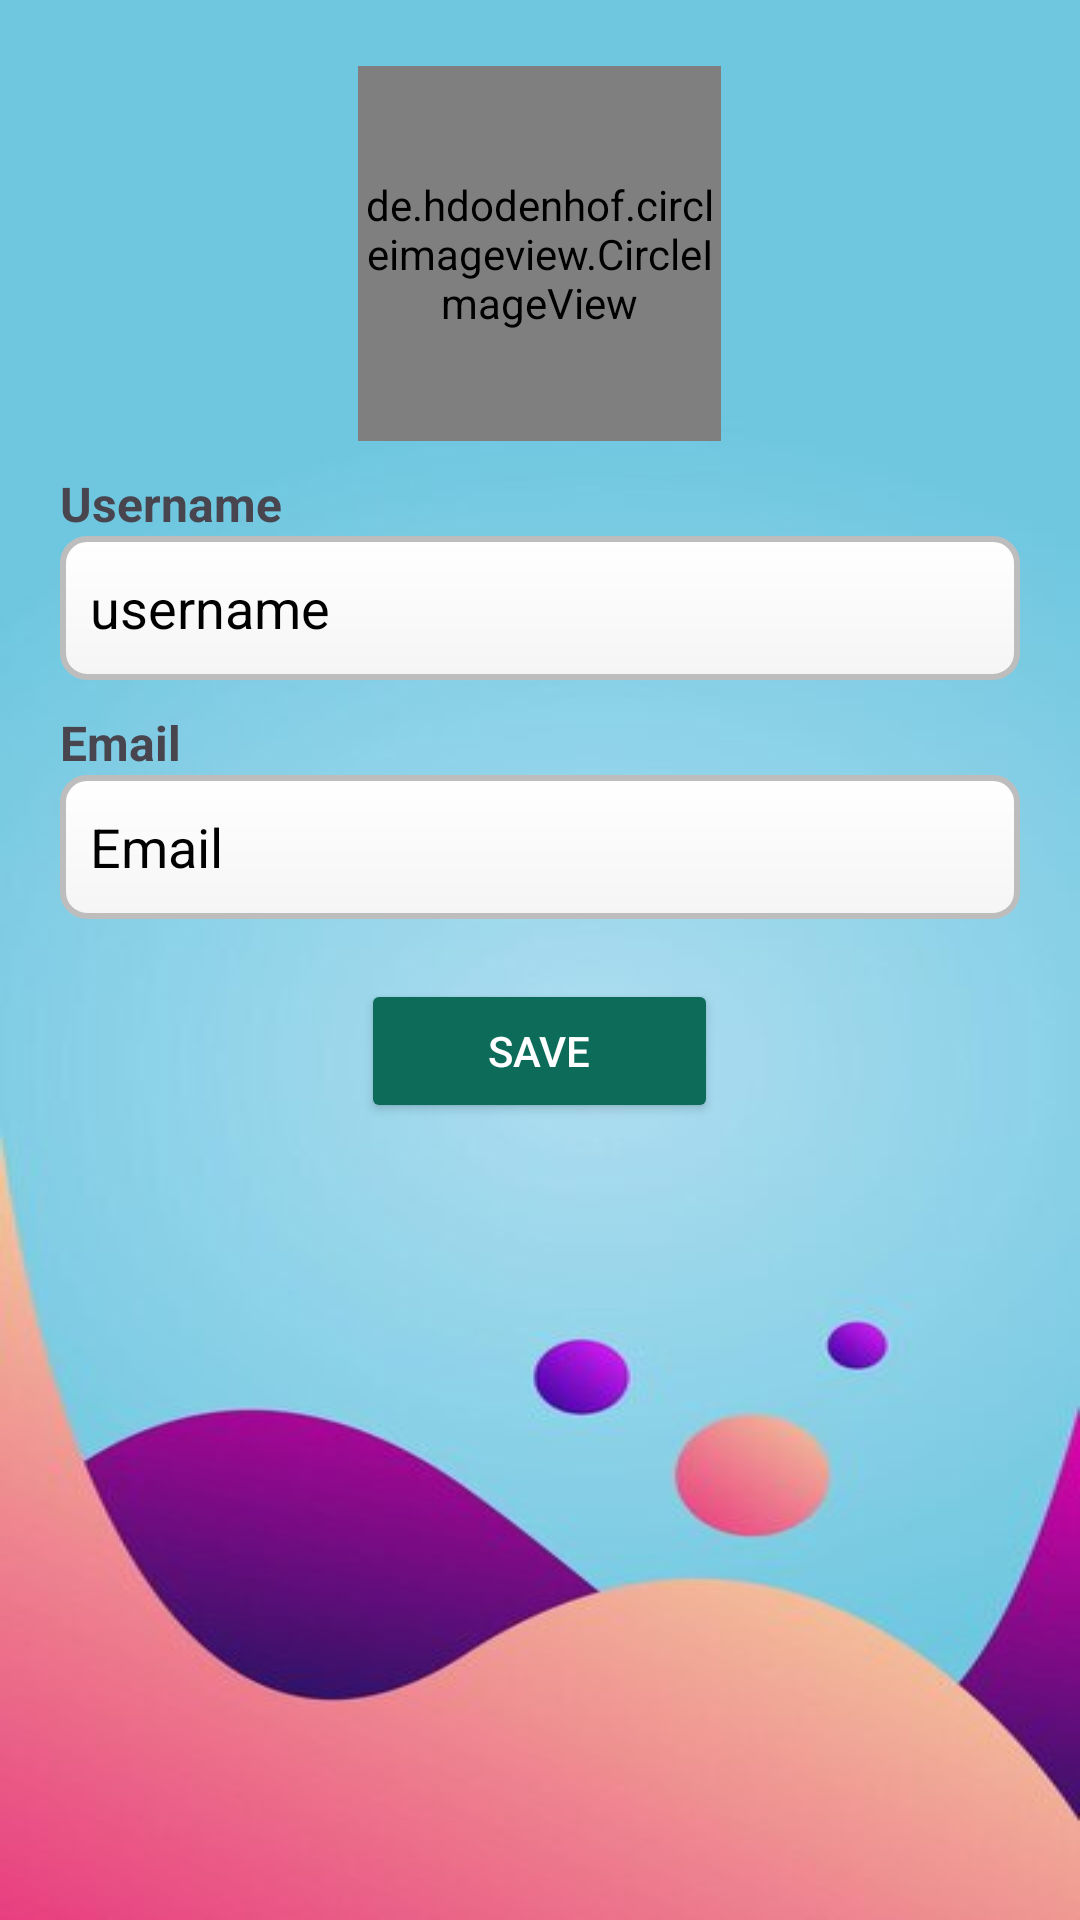

Produce the Android XML layout that renders to this screen, including the resource entries it uses.
<!-- AndroidManifest.xml: application theme Theme.UniGo -->
<!-- res/layout/activity_user_profile.xml -->
<?xml version="1.0" encoding="utf-8"?>
<ScrollView xmlns:android="http://schemas.android.com/apk/res/android"
    android:layout_width="match_parent"
    android:layout_height="match_parent"
    xmlns:app="http://schemas.android.com/apk/res-auto"
    android:background="@drawable/img_3"
    >

    <LinearLayout
        android:layout_width="match_parent"
        android:layout_height="wrap_content"
        android:orientation="vertical"
        android:padding="20dp">

        <ImageView
            android:id="@+id/backButton"
            android:layout_width="wrap_content"
            android:layout_height="wrap_content"
            android:src="@drawable/ic_arrow_back"
            android:padding="1dp"
            android:layout_gravity="start" />

        
        <de.hdodenhof.circleimageview.CircleImageView
            android:id="@+id/profile_image"
            android:layout_width="121dp"
            android:layout_height="125dp"
            android:layout_gravity="center"
            android:clickable="true"
            android:focusable="true"
            android:src="@drawable/profile"
            app:civ_border_color="@color/white"
            app:civ_border_width="@dimen/mr_cast_route_volume_seekbar_height" />

        
        <TextView
            android:layout_width="match_parent"
            android:layout_height="wrap_content"
            android:text="Username"
            android:textSize="16sp"
            android:textStyle="bold"
            android:layout_marginTop="10dp" />

        <EditText
            android:id="@+id/usernameEditText"
            android:layout_width="match_parent"
            android:layout_height="48dp"
            android:hint="username"
            android:textColorHint="@color/black"
            android:textColor="@color/black"
            android:inputType="text"
            android:background="@drawable/custom_edittext"
            android:padding="10dp" />
        
        <TextView
            android:layout_width="match_parent"
            android:layout_height="wrap_content"
            android:text="Email"
            android:textSize="16sp"
            android:textStyle="bold"
            android:layout_marginTop="10dp" />

        <EditText
            android:id="@+id/emailEditText"
            android:layout_width="match_parent"
            android:layout_height="48dp"
            android:hint="Email"
            android:textColorHint="@color/black"
            android:textColor="@color/black"
            android:inputType="textEmailAddress"
            android:background="@drawable/custom_edittext"
            android:padding="10dp" />



        
        <Button
            android:id="@+id/saveButton"
            android:layout_width="119dp"
            android:layout_height="wrap_content"
            android:layout_gravity="center"
            android:layout_marginTop="20dp"
            android:backgroundTint="#0D6B59"
            android:text="Save"
            android:textColor="@android:color/white" />
        <ProgressBar
            android:layout_width="wrap_content"
            android:layout_height="wrap_content"
            android:id="@+id/progressBar_userProfile"
            android:layout_gravity="center"
            android:visibility="gone"/>

    </LinearLayout>
</ScrollView>
<!-- resources referenced by this layout -->
<resources>
  <color name="black">#FF000000</color>
  <color name="white">#FFFFFFFF</color>
  <!-- drawable custom_edittext (drawable) -->
  <?xml version="1.0" encoding="utf-8"?>
  <shape xmlns:android="http://schemas.android.com/apk/res/android"
      android:shape="rectangle">
  
      
      <corners android:radius="8dp" />
  
      
      <gradient
          android:startColor="#F5F5F5"
          android:endColor="#FFFFFF"
          android:angle="90" />
  
      
      <padding
          android:left="10dp"
          android:top="10dp"
          android:right="10dp"
          android:bottom="10dp" />
  
      
      <stroke
          android:width="2dp"
          android:color="#BDBDBD" />
  </shape>
  <!-- drawable img_3: png bitmap (drawable, 123777 bytes) -->
  <!-- drawable profile (drawable) -->
  <vector xmlns:android="http://schemas.android.com/apk/res/android" android:height="24dp" android:tint="#286AD3" android:viewportHeight="24" android:viewportWidth="24" android:width="24dp">
        
      <path android:fillColor="@android:color/white" android:pathData="M12,12c2.21,0 4,-1.79 4,-4s-1.79,-4 -4,-4 -4,1.79 -4,4 1.79,4 4,4zM12,14c-2.67,0 -8,1.34 -8,4v2h16v-2c0,-2.66 -5.33,-4 -8,-4z"/>
  
  </vector>
  <style name="Theme.UniGo" parent="Base.Theme.UniGo" />
  <style name="Base.Theme.UniGo" parent="Theme.Material3.DayNight.NoActionBar">
          
          
      </style>
</resources>
